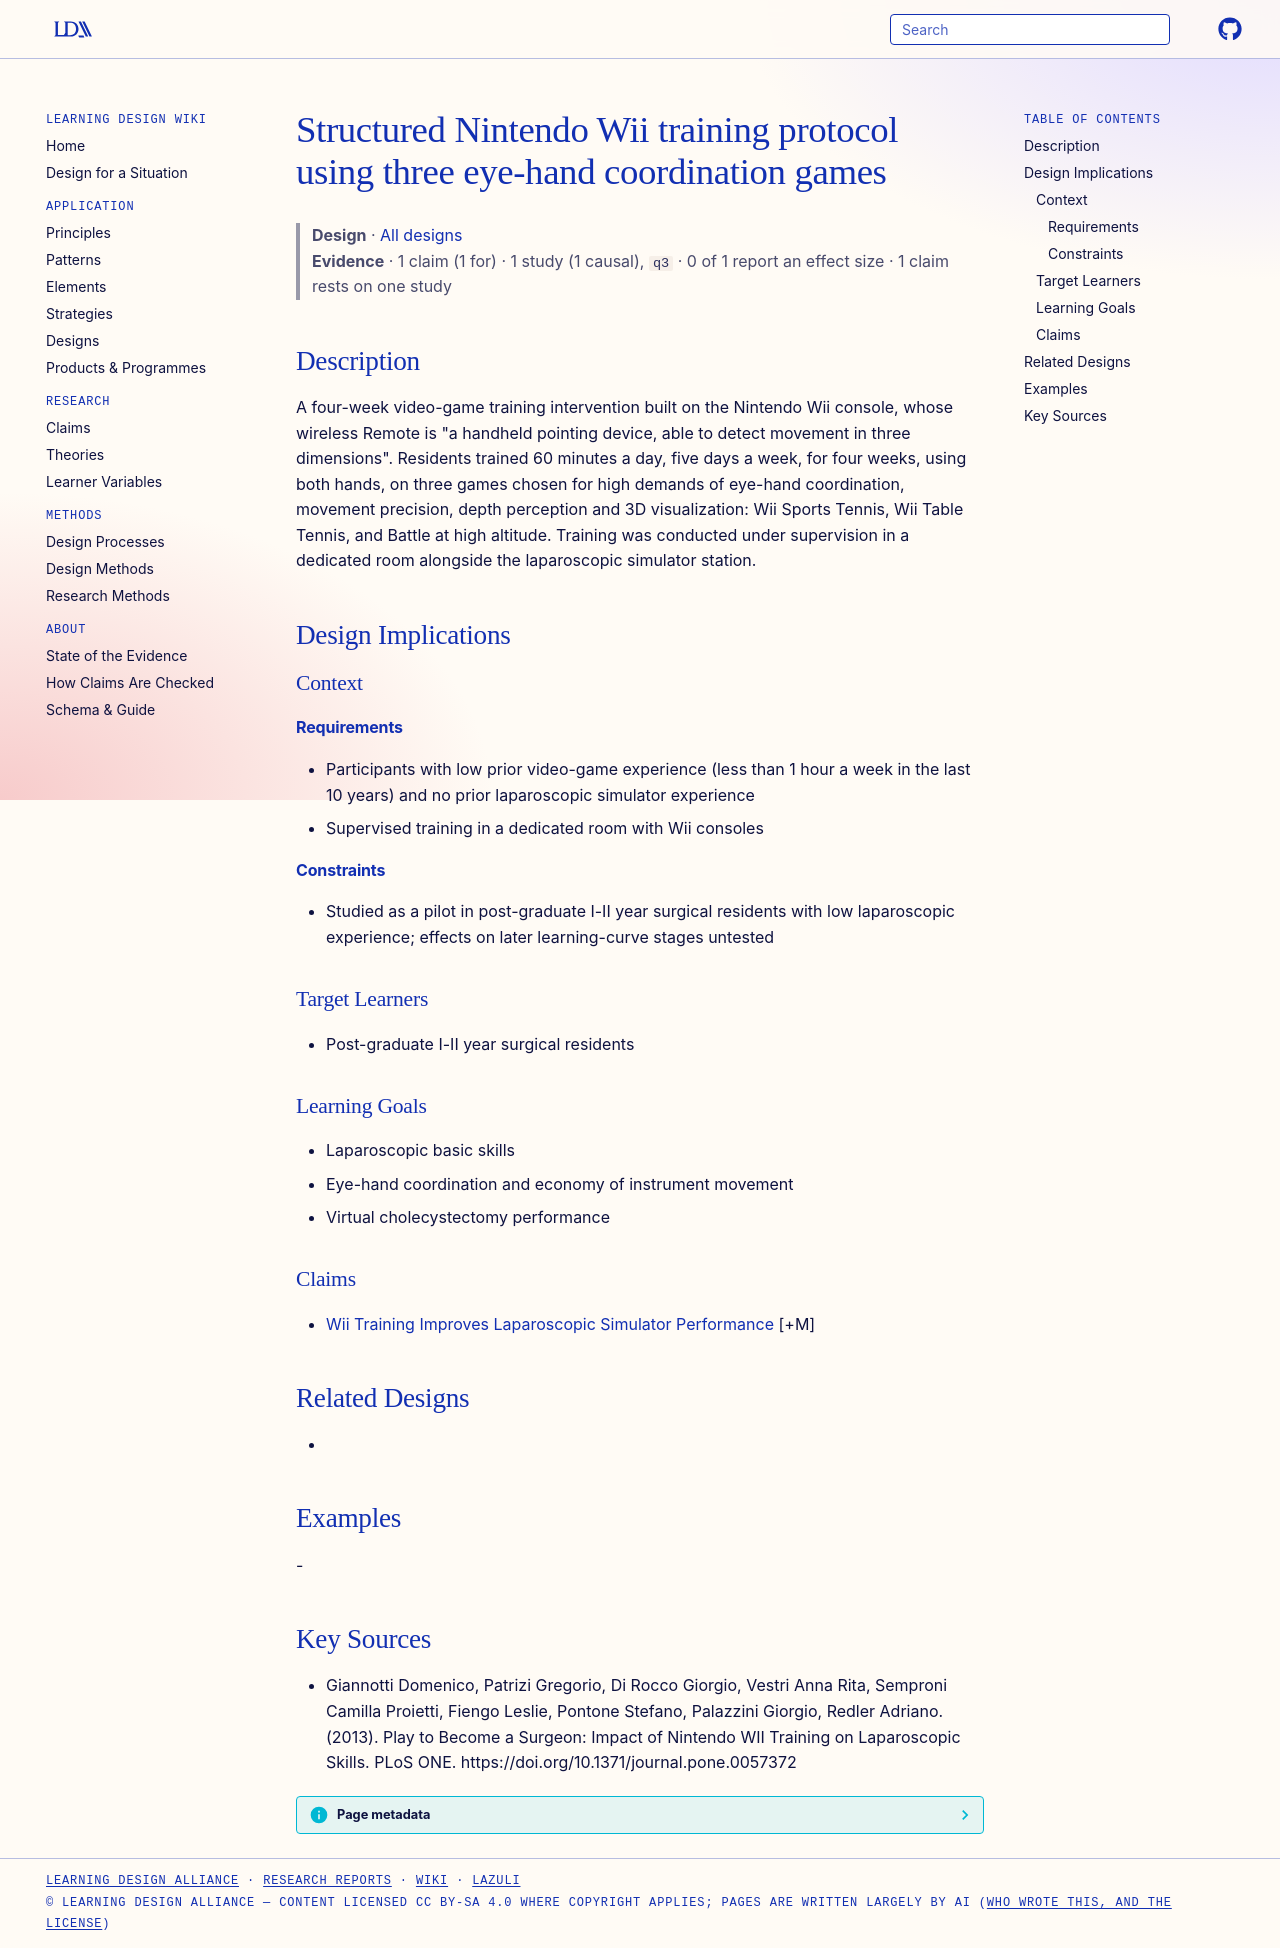

repository: Learning-Design-Alliance/learning-wiki · page: designs/nintendo-wii-laparoscopic-training-protocol/index.html · generator: mkdocs

---
type: design
id: nintendo-wii-laparoscopic-training-protocol
title: Structured Nintendo Wii training protocol using three eye-hand coordination games
description: "A four-week video-game training intervention built on the Nintendo Wii console, whose wireless Remote is \"a handheld pointing device, able to detect movement in three dimensions\"."
status: review
generated:
  by: "process:settle-candidates"
  at: 2026-11-10
sources:
  - id: giannotti-domenico-2013
    resource: "https://doi.org/10.1371/journal.pone.0057372"
    title: "Giannotti Domenico, Patrizi Gregorio, Di Rocco Giorgio, Vestri Anna Rita, Semproni Camilla Proietti, Fiengo Leslie, Pontone Stefano, Palazzini Giorgio, Redler Adriano. (2013). Play to Become a Surgeon: Impact of Nintendo WII Training on Laparoscopic Skills. PLoS ONE. https://doi.org/10.1371/journal.pone.0057372"
    author: Giannotti Domenico, Patrizi Gregorio, Di Rocco Giorgio, Vestri Anna Rita, Semproni Camilla Proietti, Fiengo Leslie, Pontone Stefano, Palazzini Giorgio, Redler Adriano
---

# Structured Nintendo Wii training protocol using three eye-hand coordination games

> **Design** · [All designs](index.md)
> **Evidence** · 1 claim (1 for) · 1 study (1 causal), `q3` · 0 of 1 report an effect size · 1 claim rests on one study

## Description
A four-week video-game training intervention built on the Nintendo Wii console, whose wireless Remote is "a handheld pointing device, able to detect movement in three dimensions". Residents trained 60 minutes a day, five days a week, for four weeks, using both hands, on three games chosen for high demands of eye-hand coordination, movement precision, depth perception and 3D visualization: Wii Sports Tennis, Wii Table Tennis, and Battle at high altitude. Training was conducted under supervision in a dedicated room alongside the laparoscopic simulator station.

## Design Implications

### Context
#### Requirements
- Participants with low prior video-game experience (less than 1 hour a week in the last 10 years) and no prior laparoscopic simulator experience
- Supervised training in a dedicated room with Wii consoles
#### Constraints
- Studied as a pilot in post-graduate I-II year surgical residents with low laparoscopic experience; effects on later learning-curve stages untested

### Target Learners
- Post-graduate I-II year surgical residents

### Learning Goals
- Laparoscopic basic skills
- Eye-hand coordination and economy of instrument movement
- Virtual cholecystectomy performance

### Claims
- [Wii Training Improves Laparoscopic Simulator Performance](../claims/wii-training-improves-laparoscopic-simulator-performance.md) [+M]

## Related Designs
- 

## Examples
-

## Key Sources
- Giannotti Domenico, Patrizi Gregorio, Di Rocco Giorgio, Vestri Anna Rita, Semproni Camilla Proietti, Fiengo Leslie, Pontone Stefano, Palazzini Giorgio, Redler Adriano. (2013). Play to Become a Surgeon: Impact of Nintendo WII Training on Laparoscopic Skills. PLoS ONE. https://doi.org/10.1371/journal.pone.0057372
